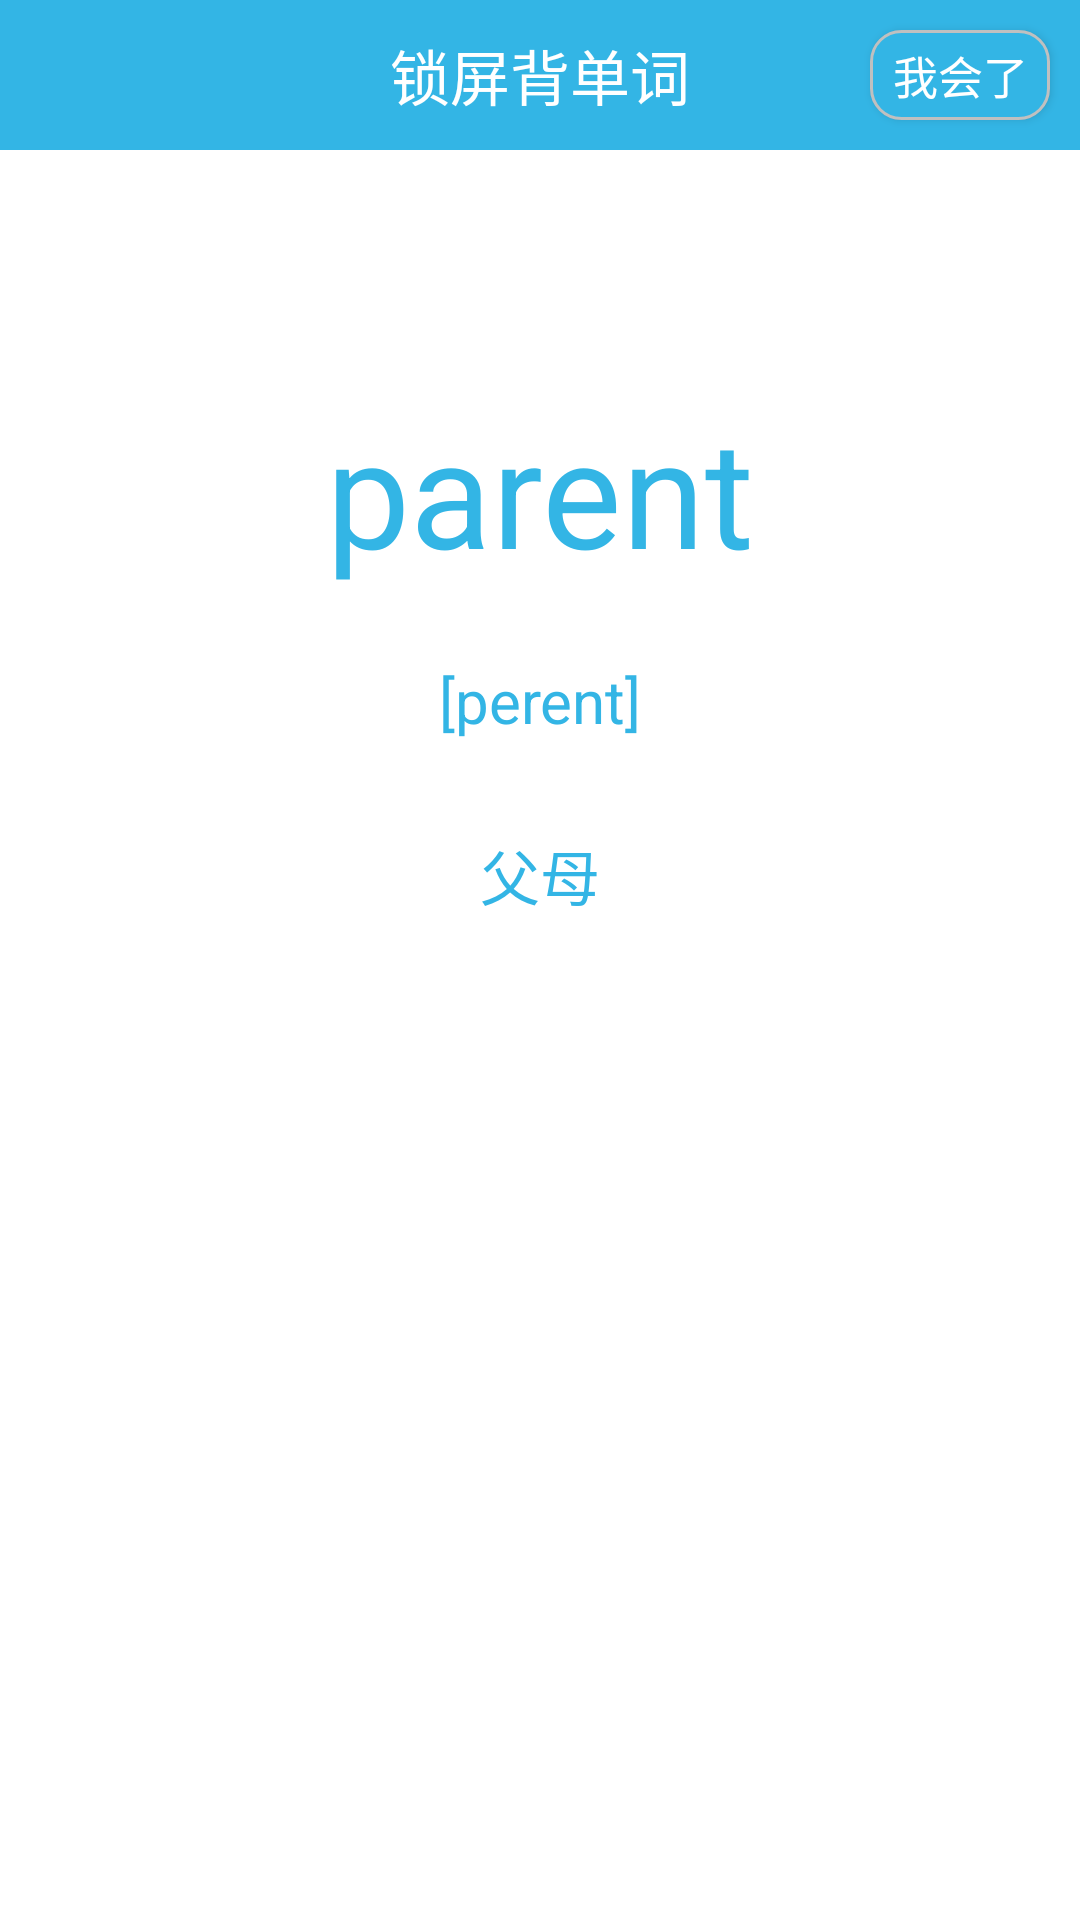

This screen was rendered from an Android layout file. Write that file and the resources it references.
<!-- AndroidManifest.xml: application theme AppTheme -->
<!-- res/layout/wrong_layout.xml -->
<?xml version="1.0" encoding="utf-8"?>
<LinearLayout xmlns:android="http://schemas.android.com/apk/res/android"
    android:orientation="vertical"
    android:layout_width="match_parent"
    android:layout_height="match_parent">
    <RelativeLayout
        android:layout_width="match_parent"
        android:layout_height="50dp"
        android:background="@android:color/holo_blue_light"
        android:orientation="horizontal">
        <ImageButton
            android:id="@+id/back_btn"
            android:layout_width="wrap_content"
            android:layout_height="wrap_content"
            android:background="@mipmap/fanhui"
            android:layout_centerVertical="true"
            android:layout_marginLeft="15dp"/>
        <TextView
            android:layout_width="wrap_content"
            android:layout_height="wrap_content"
            android:layout_centerHorizontal="true"
            android:layout_centerVertical="true"
            android:text="锁屏背单词"
            android:textColor="@android:color/white"
            android:textSize="20sp" />
        <Button
            android:id="@+id/i_know_btn"
            android:layout_width="60dp"
            android:layout_height="30dp"
            android:layout_alignParentRight="true"
            android:layout_centerVertical="true"
            android:layout_marginRight="10dp"
            android:layout_marginTop="10dp"
            android:background="@drawable/btn_kuang"
            android:padding="3dp"
            android:text="我会了"
            android:textColor="@android:color/white"
            android:textSize="15sp" />
    </RelativeLayout>
    <RelativeLayout
        android:layout_width="match_parent"
        android:layout_height="85dp"
        android:layout_marginTop="80dp"
        >

        <TextView
            android:id="@+id/word_text"
            android:layout_width="wrap_content"
            android:layout_height="wrap_content"
            android:layout_centerHorizontal="true"
            android:text="parent"
            android:textColor="@android:color/holo_blue_light"
            android:textSize="50dp" />

        <ImageView
            android:id="@+id/play_vioce"
            android:layout_width="27dp"
            android:layout_height="27dp"
            android:layout_alignParentBottom="true"
            android:layout_alignParentRight="true"
            android:layout_marginRight="60dp"
            android:background="@mipmap/voice" />
    </RelativeLayout>

    <TextView
        android:text="[perent]"
        android:id="@+id/english_text"
        android:layout_width="match_parent"
        android:layout_height="wrap_content"
        android:layout_marginTop="5dp"
        android:gravity="center_horizontal"
        android:textColor="@android:color/holo_blue_light"
        android:textSize="20dp" />

    <TextView
        android:id="@+id/china_text"
        android:layout_width="match_parent"
        android:layout_height="wrap_content"
        android:layout_marginTop="30dp"
        android:gravity="center_horizontal"
        android:text="父母"
        android:textColor="@android:color/holo_blue_light"
        android:textSize="20dp" />

</LinearLayout>
<!-- resources referenced by this layout -->
<resources>
  <!-- drawable btn_kuang (drawable) -->
  <?xml version="1.0" encoding="utf-8"?>
  <layer-list xmlns:android="http://schemas.android.com/apk/res/android">
      <item>
          <shape
              xmlns:android="http://schemas.android.com/apk/res/android"
              android:shape="rectangle">
  
              <solid android:color="@android:color/holo_blue_light"/>
  
              <corners android:bottomRightRadius="10dp"
                  android:bottomLeftRadius="10dp"
                  android:topLeftRadius="10dp"
                  android:topRightRadius="10dp"/>
  
              <stroke
                  android:width="1dp"
                  android:color="#C0C0C0" />
          </shape>
      </item>
  </layer-list>
</resources>
